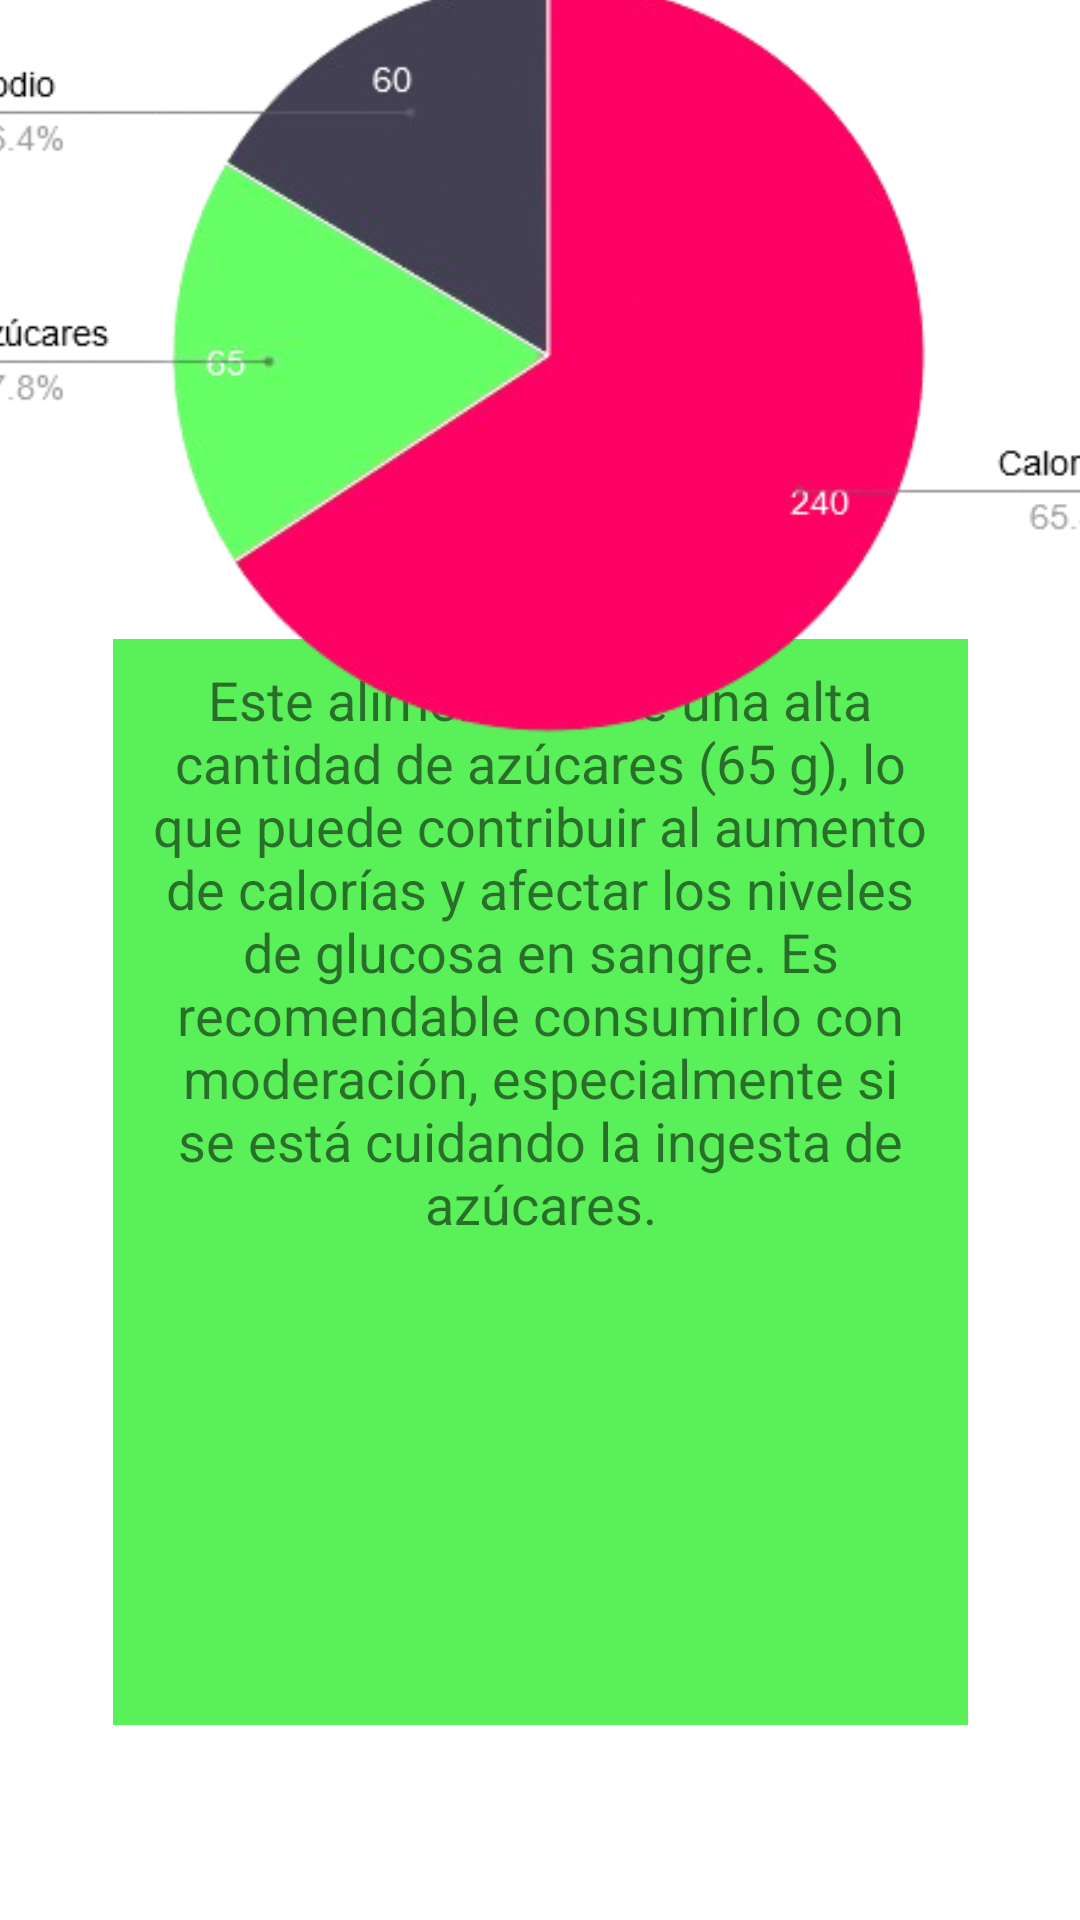

Android layout source for this screen:
<!-- AndroidManifest.xml: application theme Theme.MiDiarioP -->
<!-- res/layout/fragment_info_label.xml -->
<?xml version="1.0" encoding="utf-8"?>
<androidx.constraintlayout.widget.ConstraintLayout xmlns:android="http://schemas.android.com/apk/res/android"
xmlns:app="http://schemas.android.com/apk/res-auto"
xmlns:tools="http://schemas.android.com/tools"
android:layout_width="match_parent"
android:layout_height="match_parent"
tools:context=".ui.ScannerInfo.InfoLabelActivity">

    <ScrollView
        android:id="@+id/scroll_info"
        android:layout_width="285dp"
        android:layout_height="362dp"
        android:background="@color/green"
        app:layout_constraintBottom_toBottomOf="parent"
        app:layout_constraintEnd_toEndOf="parent"
        app:layout_constraintStart_toStartOf="parent"
        app:layout_constraintTop_toTopOf="parent"
        app:layout_constraintVertical_bias="0.766">

        <LinearLayout
            android:layout_width="match_parent"
            android:layout_height="wrap_content"
            android:gravity="center"
            android:orientation="vertical">

            <TextView
                android:id="@+id/text_view"
                android:layout_width="wrap_content"
                android:layout_height="wrap_content"


                android:gravity="center"
                android:padding="8dp"
                android:text="Este alimento tiene una alta cantidad de azúcares (65 g), lo que puede contribuir al aumento de calorías y afectar los niveles de glucosa en sangre. Es recomendable consumirlo con moderación, especialmente si se está cuidando la ingesta de azúcares."
                android:textSize="18sp" />
        </LinearLayout>
    </ScrollView>

    <ImageView
        android:id="@+id/imageView"
        android:layout_width="421dp"
        android:layout_height="333dp"
        android:src="@drawable/pie_chart"
        app:layout_constraintBottom_toTopOf="@+id/scroll_info"
        app:layout_constraintEnd_toEndOf="parent"
        app:layout_constraintHorizontal_bias="0.497"
        app:layout_constraintStart_toStartOf="parent"
        app:layout_constraintTop_toTopOf="parent"
        app:layout_constraintVertical_bias="0.391" />
</androidx.constraintlayout.widget.ConstraintLayout>
<!-- resources referenced by this layout -->
<resources>
  <color name="green">#5AF059</color>
  <!-- drawable pie_chart: png bitmap (drawable, 61685 bytes) -->
  <style name="Theme.MiDiarioP" parent="Theme.MaterialComponents.DayNight.NoActionBar">
          
          <item name="colorPrimary">@color/purple_500</item>
          <item name="colorPrimaryVariant">@color/purple_700</item>
          <item name="colorOnPrimary">@color/white</item>
          
          <item name="colorSecondary">@color/teal_200</item>
          <item name="colorSecondaryVariant">@color/teal_700</item>
          <item name="colorOnSecondary">@color/black</item>
          
          <item name="android:statusBarColor">?attr/colorPrimaryVariant</item>
          
      </style>
  <color name="purple_500">#FF6200EE</color>
  <color name="purple_700">#FF3700B3</color>
  <color name="white">#FFFFFFFF</color>
  <color name="teal_200">#FF03DAC5</color>
  <color name="teal_700">#FF018786</color>
  <color name="black">#FF000000</color>
</resources>
